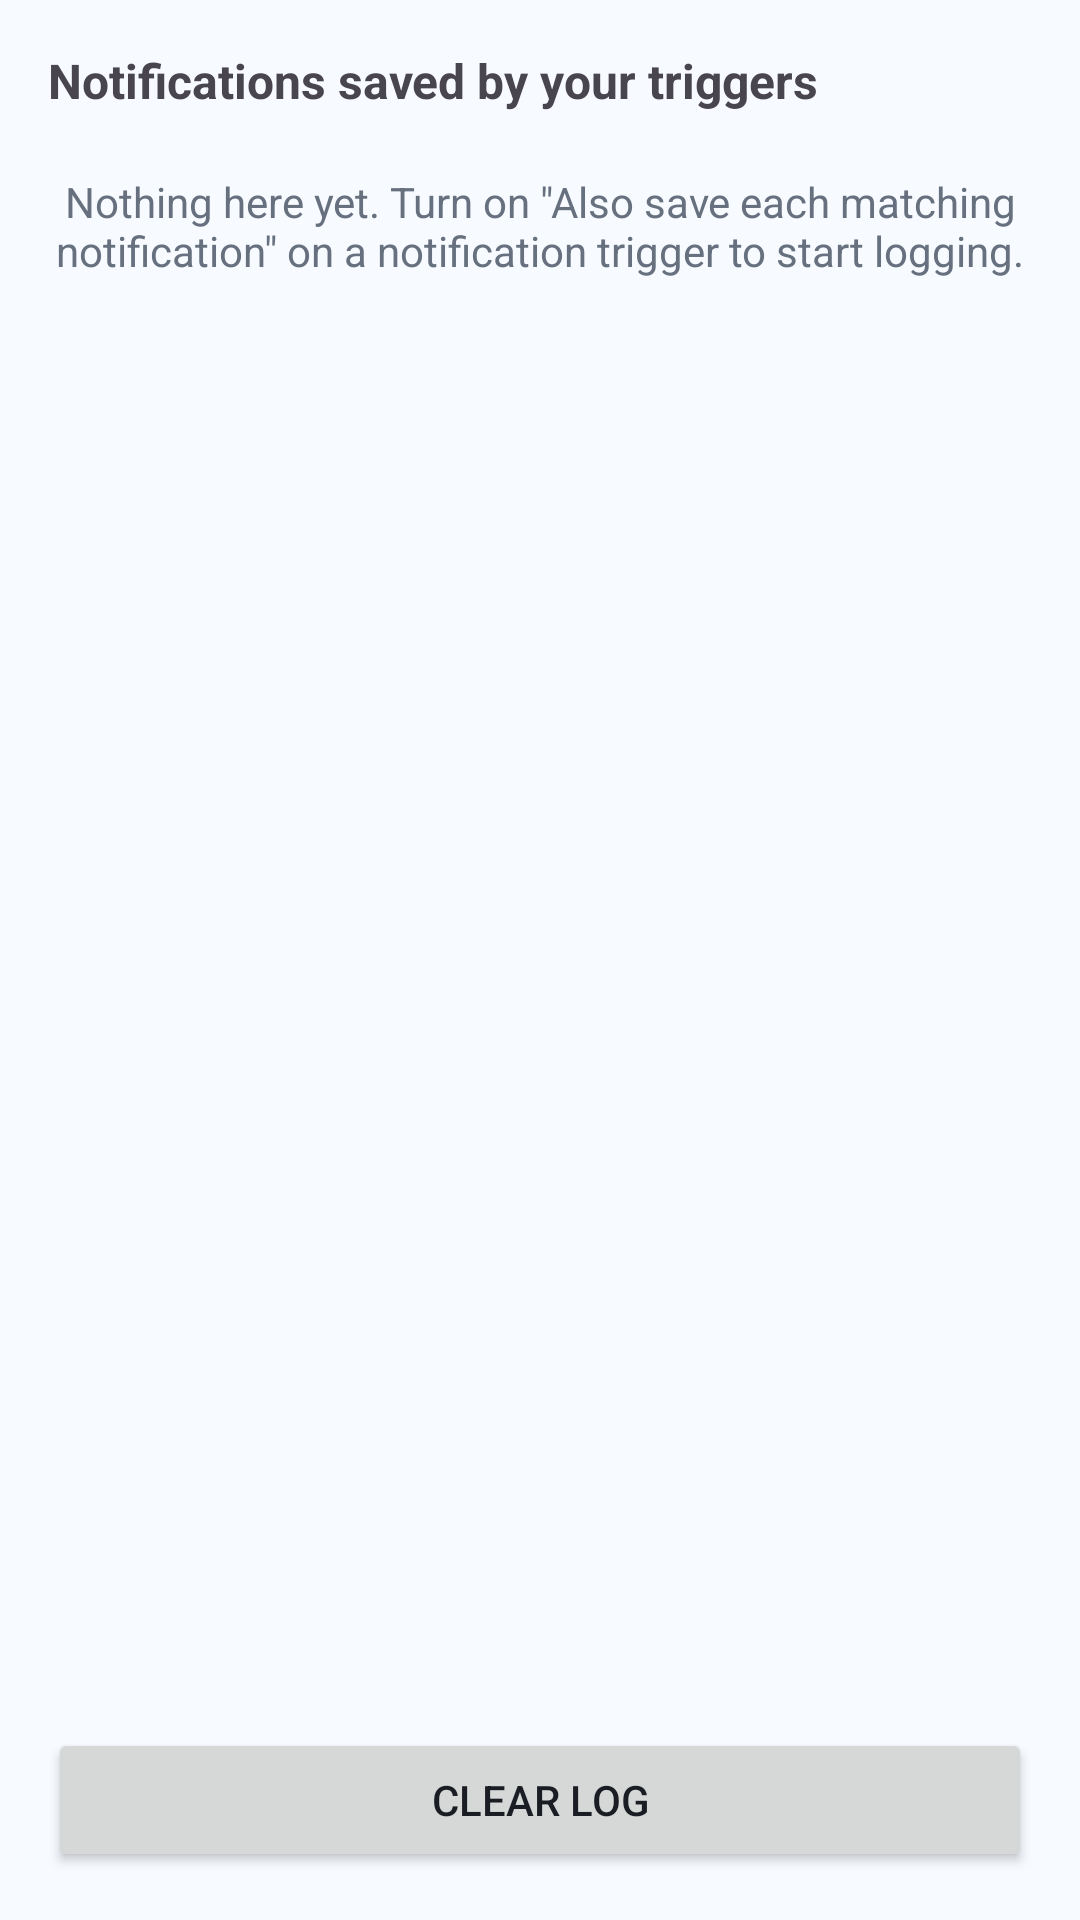

This screen was rendered from an Android layout file. Write that file and the resources it references.
<!-- AndroidManifest.xml: application theme Theme.Autoclicker -->
<!-- res/layout/activity_notification_log.xml -->
<?xml version="1.0" encoding="utf-8"?>
<LinearLayout xmlns:android="http://schemas.android.com/apk/res/android"
    android:layout_width="match_parent"
    android:layout_height="match_parent"
    android:orientation="vertical"
    android:padding="16dp">

    <TextView
        android:layout_width="wrap_content"
        android:layout_height="wrap_content"
        android:layout_marginBottom="4dp"
        android:text="Notifications saved by your triggers"
        android:textSize="16sp"
        android:textStyle="bold" />

    <TextView
        android:id="@+id/text_log_empty_state"
        android:layout_width="match_parent"
        android:layout_height="wrap_content"
        android:layout_marginTop="16dp"
        android:gravity="center"
        android:text="Nothing here yet. Turn on &quot;Also save each matching notification&quot; on a notification trigger to start logging."
        android:textColor="@color/automate_text_secondary" />

    <androidx.recyclerview.widget.RecyclerView
        android:id="@+id/recycler_notification_log"
        android:layout_width="match_parent"
        android:layout_height="0dp"
        android:layout_marginTop="8dp"
        android:layout_weight="1" />

    <Button
        android:id="@+id/button_clear_log"
        android:layout_width="match_parent"
        android:layout_height="wrap_content"
        android:layout_marginTop="8dp"
        android:text="Clear Log" />

</LinearLayout>
<!-- resources referenced by this layout -->
<resources>
  <color name="automate_text_secondary">#66707E</color>
  <style name="Theme.Autoclicker" parent="Base.Theme.Autoclicker" />
  <style name="Base.Theme.Autoclicker" parent="Theme.Material3.DayNight.NoActionBar">
          <item name="colorPrimary">@color/automate_deep_navy</item>
          <item name="colorOnPrimary">@color/white</item>
          <item name="colorPrimaryContainer">@color/automate_mid_blue</item>
          <item name="colorOnPrimaryContainer">@color/automate_deep_navy</item>
          <item name="colorSecondaryContainer">@color/automate_pale_blue</item>
          <item name="colorSurface">@color/automate_surface</item>
          <item name="colorOnSurface">@color/automate_text_primary</item>
          <item name="colorOnSurfaceVariant">@color/automate_text_secondary</item>
          <item name="colorOutline">@color/automate_divider</item>
          <item name="android:statusBarColor">@color/automate_deep_navy</item>
          <item name="android:windowLightStatusBar">false</item>
          <item name="android:windowBackground">@color/automate_surface</item>
          <item name="android:textColorPrimary">@color/automate_text_primary</item>
          <item name="android:textColorSecondary">@color/automate_text_secondary</item>
      </style>
  <color name="automate_deep_navy">#113F80</color>
  <color name="white">#FFFFFFFF</color>
  <color name="automate_mid_blue">#94C2FF</color>
  <color name="automate_pale_blue">#E5F1FF</color>
  <color name="automate_surface">#F7FAFF</color>
  <color name="automate_text_primary">#1A1D23</color>
  <color name="automate_divider">#E2E8F0</color>
</resources>
